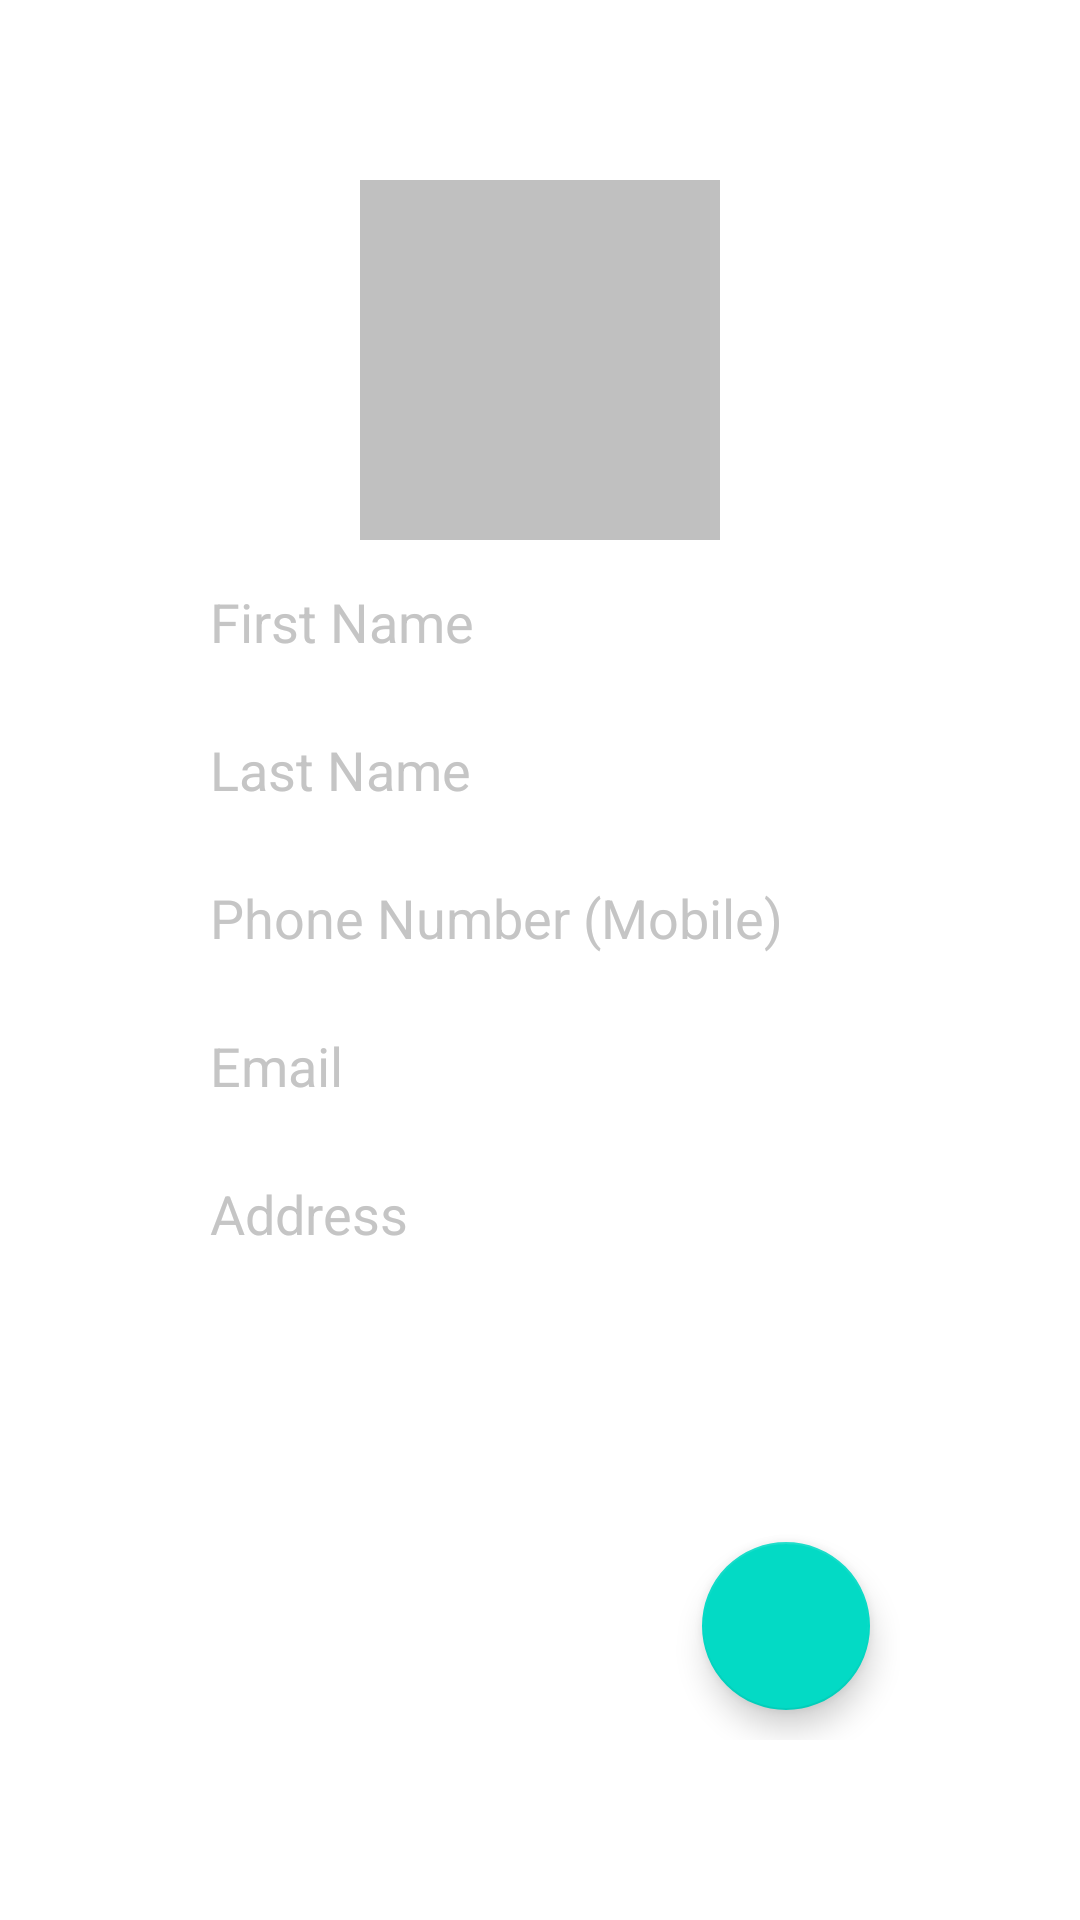

The Android layout XML behind this screen, and the referenced resources:
<!-- AndroidManifest.xml: application theme Theme.Project1 -->
<!-- res/layout/add_contact.xml -->
<?xml version="1.0" encoding="utf-8"?>
<RelativeLayout
    xmlns:android="http://schemas.android.com/apk/res/android"
    xmlns:app="http://schemas.android.com/apk/res-auto"
    xmlns:tools="http://schemas.android.com/tools"
    android:layout_width="match_parent"
    android:layout_height="match_parent"
    android:padding="60dp"
    tools:context=".frag1">

    <ImageView
        android:id="@+id/profileIv"
        android:layout_width="120dp"
        android:layout_height="120dp"
        android:background="#c0c0c0"
        android:layout_centerHorizontal="true"
        android:src="@drawable/ic_baseline_person_24" />

    
    <EditText
        android:id="@+id/firstNameEt"
        android:background="#fff"
        android:padding="10dp"
        android:layout_below="@id/profileIv"
        android:layout_marginTop="5dp"
        android:textColorHint="#c5c5c5"
        android:hint="First Name"
        android:textColor="#000"
        android:layout_width="match_parent"
        android:layout_height="wrap_content"
        android:inputType="textPersonName"/>

    
    <EditText
        android:id="@+id/lastNameEt"
        android:background="#fff"
        android:padding="10dp"
        android:layout_below="@id/firstNameEt"
        android:layout_marginTop="5dp"
        android:textColorHint="#c5c5c5"
        android:hint="Last Name"
        android:textColor="#000"
        android:layout_width="match_parent"
        android:layout_height="wrap_content"
        android:inputType="textPersonName"/>

    
    <EditText
        android:id="@+id/phoneMobileEt"
        android:background="#fff"
        android:padding="10dp"
        android:layout_below="@id/lastNameEt"
        android:layout_marginTop="5dp"
        android:textColorHint="#c5c5c5"
        android:hint="Phone Number (Mobile)"
        android:textColor="#000"
        android:layout_width="match_parent"
        android:layout_height="wrap_content"
        android:inputType="phone"/>

    
    <EditText
        android:id="@+id/emailEt"
        android:background="#fff"
        android:padding="10dp"
        android:layout_below="@id/phoneMobileEt"
        android:layout_marginTop="5dp"
        android:textColorHint="#c5c5c5"
        android:hint="Email"
        android:textColor="#000"
        android:layout_width="match_parent"
        android:layout_height="wrap_content"
        android:inputType="textEmailAddress"/>

    
    <EditText
        android:id="@+id/addressEt"
        android:background="#fff"
        android:padding="10dp"
        android:layout_below="@id/emailEt"
        android:layout_marginTop="5dp"
        android:textColorHint="#c5c5c5"
        android:hint="Address"
        android:textColor="#000"
        android:layout_width="match_parent"
        android:layout_height="wrap_content"
        android:inputType="textPostalAddress"/>

    
    <com.google.android.material.floatingactionbutton.FloatingActionButton
        android:id="@+id/saveFab"
        android:layout_width="wrap_content"
        android:layout_height="wrap_content"
        android:layout_margin="10dp"
        android:layout_alignParentRight="true"
        android:layout_alignParentEnd="true"
        android:layout_alignParentBottom="true"
        android:src="@drawable/ic_baseline_done_24" />

</RelativeLayout>
<!-- resources referenced by this layout -->
<resources>
  <style name="Theme.Project1" parent="Theme.MaterialComponents.DayNight.DarkActionBar">
          
          <item name="colorPrimary">@color/black</item>
          <item name="colorPrimaryVariant">@color/black</item>
          <item name="colorOnPrimary">@color/white</item>
          
          <item name="colorSecondary">@color/teal_200</item>
          <item name="colorSecondaryVariant">@color/teal_700</item>
          <item name="colorOnSecondary">@color/black</item>
          
          <item name="android:statusBarColor" tools:targetApi="l">?attr/colorPrimaryVariant</item>
          
      </style>
  <color name="black">#FF000000</color>
  <color name="white">#FFFFFFFF</color>
  <color name="teal_200">#FF03DAC5</color>
  <color name="teal_700">#FF018786</color>
</resources>
